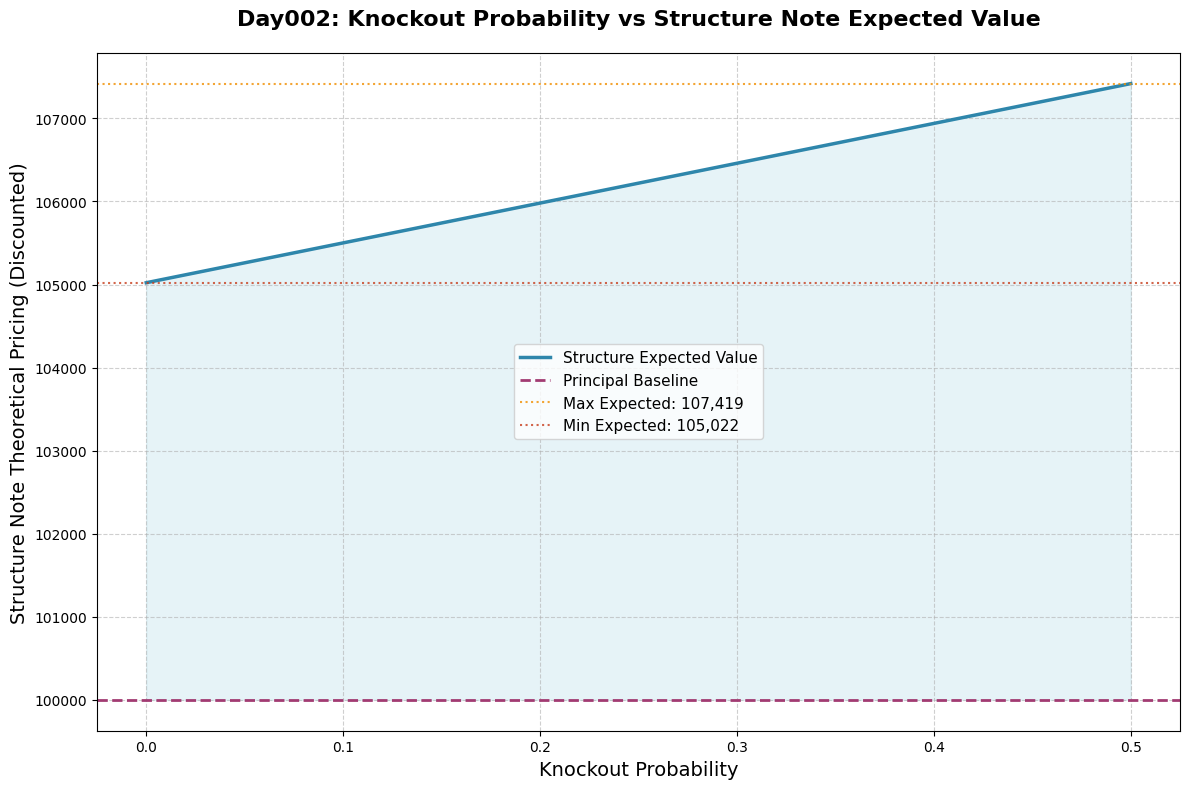

Source code (Python):
# pricing_model.py
# Day002 — Credit-Triggered Redemption Note 定价模型（教学可视化版）

import numpy as np
import matplotlib.pyplot as plt
from math import exp
import os
import logging
import datetime

# === 初始化日志记录 ===
logging.basicConfig(
    filename='pricing_model.log',
    level=logging.INFO,
    format='%(asctime)s - %(levelname)s - %(message)s'
)

# === 参数设定（模块化） ===
def get_parameters():
    return {
        'principal': 100_000,
        'annual_discount_rate': 0.05,
        'risk_premium': 5_000,
        'observation_days': 15,
        'observation_compensation_rate': 0.05,
        'cash_flows': np.array([2_500, 2_500, 2_500, 102_500]),
        'times': np.array([0.25, 0.5, 0.75, 1.0]),
        'knockout_probs': np.linspace(0, 0.5, 100),
        'max_payout_ratio': 1.1
    }

# === 贴现函数 ===
def discount(value, time, rate):
    return value * exp(-rate * time)

# === 计算结构价值 ===
def calculate_values(params):
    principal = params['principal']
    annual_discount_rate = params['annual_discount_rate']
    risk_premium = params['risk_premium']
    observation_days = params['observation_days']
    observation_compensation_rate = params['observation_compensation_rate']
    cash_flows = params['cash_flows']
    times = params['times']
    knockout_probs = params['knockout_probs']
    max_payout_ratio = params['max_payout_ratio']

    T_obs = observation_days / 365
    V_normal = sum(discount(c, t, annual_discount_rate) for c, t in zip(cash_flows, times))
    V_obs = principal * (exp(observation_compensation_rate * T_obs) - 1)
    V_knockout = min(V_normal + risk_premium, principal * max_payout_ratio)

    expected_values = (1 - knockout_probs) * (V_normal + V_obs) + knockout_probs * V_knockout

    logging.info(f"V_normal: {V_normal}, V_obs: {V_obs}, V_knockout: {V_knockout}")
    return knockout_probs, expected_values, V_normal, V_obs, V_knockout

# === 可视化输出 ===
def visualize(knockout_probs, expected_values, principal):
    # 设置中文字体
    plt.rcParams['font.sans-serif'] = ['SimHei', 'DejaVu Sans', 'Arial']
    plt.rcParams['axes.unicode_minus'] = False
    
    plt.figure(figsize=(12, 8))
    plt.plot(knockout_probs, expected_values, label='Structure Expected Value', linewidth=2.5, color='#2E86AB')
    plt.axhline(y=principal, color='#A23B72', linestyle='--', linewidth=2, label='Principal Baseline')
    
    # 添加更多信息到图表
    max_value = np.max(expected_values)
    min_value = np.min(expected_values)
    plt.axhline(y=max_value, color='#F18F01', linestyle=':', alpha=0.8, linewidth=1.5, label=f'Max Expected: {max_value:,.0f}')
    plt.axhline(y=min_value, color='#C73E1D', linestyle=':', alpha=0.8, linewidth=1.5, label=f'Min Expected: {min_value:,.0f}')
    
    # 填充区域
    plt.fill_between(knockout_probs, expected_values, principal, alpha=0.3, color='lightblue')
    
    plt.title('Day002: Knockout Probability vs Structure Note Expected Value', fontsize=16, fontweight='bold', pad=20)
    plt.xlabel('Knockout Probability', fontsize=14)
    plt.ylabel('Structure Note Theoretical Pricing (Discounted)', fontsize=14)
    plt.legend(fontsize=11, loc='best')
    plt.grid(True, linestyle='--', alpha=0.6)
    plt.tight_layout()

    output_dir = os.path.dirname(os.path.abspath(__file__))
    output_path = os.path.join(output_dir, 'ctn_pricing_visualization.png')
    plt.savefig(output_path, dpi=300, bbox_inches='tight', facecolor='white')
    logging.info(f"图像已保存至: {output_path}")
    print(f"📊 可视化图表已保存: {output_path}")
    plt.show()

# === 生成HTML报告功能 ===
def generate_html_report(knockout_probs, expected_values, principal, V_normal, V_obs, V_knockout):
    current_time = datetime.datetime.now().strftime("%Y-%m-%d %H:%M:%S")
    
    html_content = f"""
    <!DOCTYPE html>
    <html lang="zh-CN">
    <head>
        <meta charset="UTF-8">
        <meta name="viewport" content="width=device-width, initial-scale=1.0">
        <title>Credit-Triggered Note Pricing Report</title>
        <style>
            body {{ 
                font-family: 'Segoe UI', Tahoma, Geneva, Verdana, sans-serif; 
                margin: 40px; 
                line-height: 1.7; 
                background-color: #f8f9fa;
                color: #2c3e50;
            }}
            .container {{ 
                max-width: 1200px; 
                margin: 0 auto; 
                background: white; 
                padding: 40px; 
                border-radius: 10px; 
                box-shadow: 0 4px 6px rgba(0,0,0,0.1);
            }}
            h1 {{ 
                color: #2c3e50; 
                border-bottom: 4px solid #3498db; 
                padding-bottom: 15px; 
                margin-bottom: 30px;
                font-size: 2.2em;
            }}
            h2 {{ 
                color: #34495e; 
                margin-top: 35px; 
                font-size: 1.5em;
                border-left: 4px solid #3498db;
                padding-left: 15px;
            }}
            .summary-box {{ 
                background: linear-gradient(135deg, #667eea 0%, #764ba2 100%);
                color: white;
                padding: 25px; 
                border-radius: 10px; 
                margin: 25px 0; 
                box-shadow: 0 4px 15px rgba(0,0,0,0.1);
            }}
            .value {{ 
                font-weight: bold; 
                color: #e74c3c; 
                font-size: 1.1em;
            }}
            table {{ 
                border-collapse: collapse; 
                width: 100%; 
                margin: 25px 0; 
                box-shadow: 0 2px 8px rgba(0,0,0,0.1);
                border-radius: 8px;
                overflow: hidden;
            }}
            th, td {{ 
                padding: 15px; 
                text-align: left; 
            }}
            th {{ 
                background: linear-gradient(135deg, #3498db, #2980b9);
                color: white; 
                font-weight: 600;
            }}
            tr:nth-child(even) {{ 
                background-color: #f8f9fa; 
            }}
            tr:hover {{ 
                background-color: #e8f4f8; 
            }}
            .chart-container {{ 
                text-align: center; 
                margin: 40px 0; 
                padding: 20px;
                background-color: #f8f9fa;
                border-radius: 10px;
            }}
            .footer {{ 
                margin-top: 50px; 
                padding-top: 20px; 
                border-top: 2px solid #bdc3c7; 
                color: #7f8c8d; 
                text-align: center;
            }}
            .highlight {{ 
                background-color: #fff3cd; 
                padding: 15px; 
                border-radius: 5px; 
                border-left: 4px solid #ffc107;
                margin: 20px 0;
            }}
            .metric {{ 
                display: inline-block; 
                margin: 10px; 
                padding: 15px; 
                background: white; 
                border-radius: 8px; 
                text-align: center; 
                min-width: 150px;
                box-shadow: 0 2px 4px rgba(0,0,0,0.1);
            }}
        </style>
    </head>
    <body>
        <div class="container">
            <h1>🏦 信用触发式票据定价报告</h1>
            <p><strong>📅 生成时间:</strong> {current_time}</p>
            <p><strong>🏷️ 模型版本:</strong> Structured-1400 Day002</p>
            
            <div class="summary-box">
                <h2 style="color: white; border: none; margin-top: 0;">📊 核心参数总结</h2>
                <div style="display: flex; flex-wrap: wrap; justify-content: space-around;">
                    <div class="metric">
                        <div style="font-size: 1.5em; font-weight: bold;">¥{principal:,}</div>
                        <div>投资本金</div>
                    </div>
                    <div class="metric">
                        <div style="font-size: 1.5em; font-weight: bold; color: #27ae60;">¥{V_normal:,.0f}</div>
                        <div>正常路径价值</div>
                    </div>
                    <div class="metric">
                        <div style="font-size: 1.5em; font-weight: bold; color: #f39c12;">¥{V_obs:,.0f}</div>
                        <div>观察期补偿</div>
                    </div>
                    <div class="metric">
                        <div style="font-size: 1.5em; font-weight: bold; color: #e74c3c;">¥{V_knockout:,.0f}</div>
                        <div>敲出赔付价值</div>
                    </div>
                </div>
            </div>

            <h2>📈 敲出概率影响分析</h2>
            <table>
                <tr>
                    <th>敲出概率</th>
                    <th>期望价值 (¥)</th>
                    <th>相对本金收益率</th>
                    <th>风险等级</th>
                </tr>
    """
    
    # 添加关键概率点的数据
    key_probs = [0.0, 0.1, 0.2, 0.3, 0.4, 0.5]
    risk_levels = ["极低", "低", "中低", "中等", "中高", "高"]
    
    for i, prob in enumerate(key_probs):
        idx = int(prob * (len(knockout_probs) - 1))
        if idx < len(expected_values):
            expected_val = expected_values[idx]
            return_rate = (expected_val - principal) / principal * 100
            risk_level = risk_levels[i]
            
            # 根据收益率设置颜色
            color = "#27ae60" if return_rate > 5 else "#f39c12" if return_rate > 0 else "#e74c3c"
            
            html_content += f"""
            <tr>
                <td>{prob:.1%}</td>
                <td style="color: {color}; font-weight: bold;">¥{expected_val:,.2f}</td>
                <td style="color: {color}; font-weight: bold;">{return_rate:+.2f}%</td>
                <td>{risk_level}</td>
            </tr>
            """
    
    # 计算统计信息
    max_expected = np.max(expected_values)
    min_expected = np.min(expected_values)
    avg_expected = np.mean(expected_values)
    
    html_content += f"""
            </table>

            <div class="chart-container">
                <h2>📊 可视化分析图表</h2>
                <img src="ctn_pricing_visualization.png" alt="敲出概率vs期望价值图表" 
                     style="max-width: 100%; height: auto; border: 2px solid #ddd; border-radius: 8px; box-shadow: 0 4px 8px rgba(0,0,0,0.1);">
            </div>

            <h2>📊 统计摘要</h2>
            <div class="highlight">
                <p><strong>📈 最大期望价值:</strong> ¥{max_expected:,.2f} (无敲出情况)</p>
                <p><strong>📉 最小期望价值:</strong> ¥{min_expected:,.2f} (最高敲出概率)</p>
                <p><strong>📊 平均期望价值:</strong> ¥{avg_expected:,.2f}</p>
                <p><strong>🛡️ 下行保护:</strong> {((min_expected/principal - 1) * 100):+.2f}% (相对本金)</p>
                <p><strong>📈 上行潜力:</strong> {((max_expected/principal - 1) * 100):+.2f}% (相对本金)</p>
            </div>

            <h2>💡 投资建议与风险提示</h2>
            <div class="summary-box">
                <h3 style="color: white; margin-top: 0;">✅ 产品优势</h3>
                <ul style="color: white;">
                    <li><strong>下行保护:</strong> 即使在最高敲出概率下，投资者仍能获得 ¥{min_expected:,.0f}，提供本金保护</li>
                    <li><strong>透明机制:</strong> 敲出条件明确，风险可控且可预测</li>
                    <li><strong>流动性管理:</strong> 观察期设计防止套利，提升结构稳定性</li>
                    <li><strong>收益补偿:</strong> 观察期补偿机制确保投资者时间价值</li>
                </ul>
                
                <h3 style="color: white;">⚠️ 风险提示</h3>
                <ul style="color: white;">
                    <li>本产品为结构化投资工具，存在信用风险和市场风险</li>
                    <li>敲出概率受多种因素影响，实际表现可能与预期不符</li>
                    <li>适合具有一定风险承受能力的投资者</li>
                    <li>建议作为投资组合的一部分，不宜集中投资</li>
                </ul>
            </div>

            <h2>🔧 模型参数设置</h2>
            <table>
                <tr><th>参数名称</th><th>当前值</th><th>说明</th></tr>
                <tr><td>年化贴现率</td><td>5.0%</td><td>用于计算现金流现值</td></tr>
                <tr><td>风险溢价</td><td>¥5,000</td><td>敲出时的额外补偿</td></tr>
                <tr><td>观察期</td><td>15天</td><td>初始冻结期，防止套利</td></tr>
                <tr><td>最大赔付比例</td><td>110%</td><td>敲出赔付的上限保护</td></tr>
            </table>

            <div class="footer">
                <p><em>📋 本报告由 Structured-1400 系列 Day002 定价模型自动生成</em></p>
                <p><em>🎓 仅用于教学和研究目的，实际投资决策请咨询专业金融顾问</em></p>
                <p><em>🔬 模型基于理论假设，实际市场表现可能存在差异</em></p>
            </div>
        </div>
    </body>
    </html>
    """

    output_dir = os.path.dirname(os.path.abspath(__file__))
    report_path = os.path.join(output_dir, 'pricing_report.html')
    
    try:
        with open(report_path, 'w', encoding='utf-8') as f:
            f.write(html_content)
        logging.info(f"HTML报告已生成: {report_path}")
        print(f"📝 HTML报告已生成: {report_path}")
        return True
    except Exception as e:
        logging.error(f"生成HTML报告失败: {str(e)}")
        print(f"❌ 生成HTML报告失败: {str(e)}")
        return False

# === 敏感性分析 ===
def sensitivity_analysis(base_params):
    print("\n🔍 正在进行敏感性分析...")
    
    sensitivity_results = {}
    base_knockout_prob = 0.2  # 固定敲出概率为20%
    
    # 测试不同的年化贴现率
    print("   📊 贴现率敏感性分析...")
    discount_rates = [0.03, 0.04, 0.05, 0.06, 0.07]
    
    for rate in discount_rates:
        test_params = base_params.copy()
        test_params['annual_discount_rate'] = rate
        _, expected_values, _, _, _ = calculate_values(test_params)
        
        idx = int(base_knockout_prob * (len(expected_values) - 1))
        sensitivity_results[f'贴现率{rate:.1%}'] = expected_values[idx]
    
    # 测试不同的风险溢价
    print("   💰 风险溢价敏感性分析...")
    risk_premiums = [3000, 4000, 5000, 6000, 7000]
    
    for premium in risk_premiums:
        test_params = base_params.copy()
        test_params['risk_premium'] = premium
        _, expected_values, _, _, _ = calculate_values(test_params)
        
        idx = int(base_knockout_prob * (len(expected_values) - 1))
        sensitivity_results[f'风险溢价¥{premium:,}'] = expected_values[idx]
    
    print("\n📊 敏感性分析结果 (20%敲出概率下):")
    print("-" * 50)
    for key, value in sensitivity_results.items():
        print(f"  {key}: ¥{value:,.2f}")
    
    return sensitivity_results

# === 主程序入口 ===
def main():
    print("🚀 开始运行信用触发式票据定价模型...")
    print("=" * 60)
    
    try:
        # 获取参数并计算
        params = get_parameters()
        print("📋 参数配置完成")
        
        knockout_probs, expected_values, V_normal, V_obs, V_knockout = calculate_values(params)
        print("🧮 价值计算完成")
        
        # 显示核心结果
        print(f"\n💰 核心计算结果:")
        print(f"  正常路径价值: ¥{V_normal:,.2f}")
        print(f"  观察期补偿:   ¥{V_obs:,.2f}")
        print(f"  敲出赔付价值: ¥{V_knockout:,.2f}")
        
        # 生成可视化
        print(f"\n📊 生成可视化图表...")
        visualize(knockout_probs, expected_values, params['principal'])
        
        # 生成HTML报告
        print(f"📝 生成详细HTML报告...")
        report_success = generate_html_report(knockout_probs, expected_values, params['principal'], V_normal, V_obs, V_knockout)
        
        # 敏感性分析
        sensitivity_results = sensitivity_analysis(params)
        
        print(f"\n🎉 所有任务完成!")
        print("=" * 60)
        print(f"📁 生成的文件:")
        print(f"  📊 ctn_pricing_visualization.png - 可视化图表")
        if report_success:
            print(f"  📝 pricing_report.html - 详细分析报告")
        print(f"  📋 pricing_model.log - 运行日志")
        
        # 快速统计
        max_expected = np.max(expected_values)
        min_expected = np.min(expected_values)
        print(f"\n📈 快速统计:")
        print(f"  最大期望价值: ¥{max_expected:,.2f}")
        print(f"  最小期望价值: ¥{min_expected:,.2f}")
        print(f"  收益保护范围: {((min_expected/params['principal'] - 1) * 100):+.2f}% ~ {((max_expected/params['principal'] - 1) * 100):+.2f}%")
        
    except Exception as e:
        error_msg = f"程序运行出错: {str(e)}"
        print(f"❌ {error_msg}")
        logging.error(error_msg)
        return False
    
    return True

if __name__ == "__main__":
    success = main()
    if success:
        print(f"\n✅ 程序执行成功! 请查看生成的文件。")
    else:
        print(f"\n❌ 程序执行失败，请检查错误信息。")
